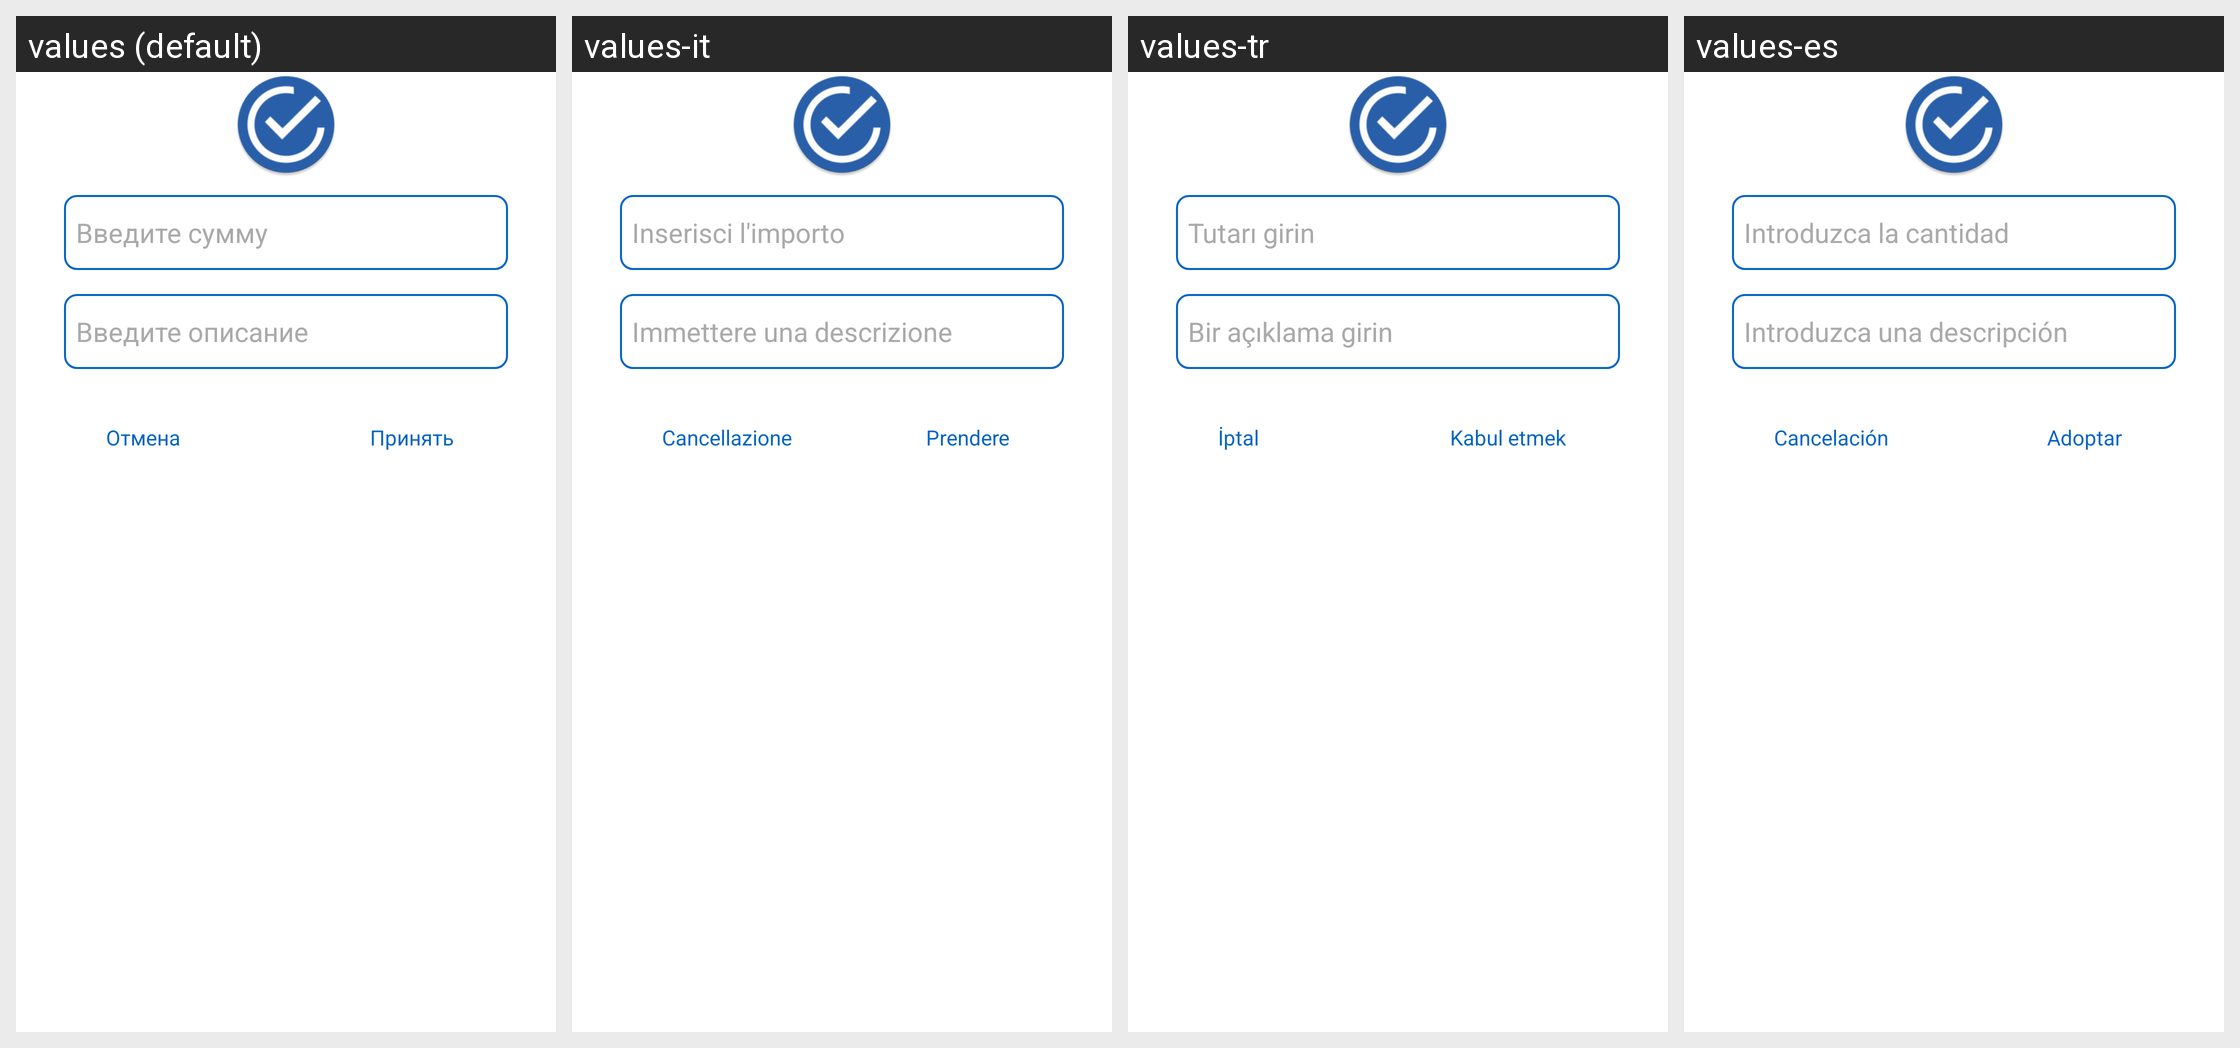

For this localized Android screen grid, give each drawn string resource with its value in every locale shown.
Android screen res/layout/fragment_alert_dialog_qt2.xml rendered under 4 locales, left to right: values (default), values-it, values-tr, values-es. Device: Nexus 5 (rendered at 1080×1920; each locale shown at half size, 540×960, under a caption strip naming it); theme AppTheme.
Other locales in the repository, not shown: values-be, values-de, values-en, values-fr, values-hi, values-ja, values-kk, values-ko, values-ky, values-pt, values-uk, values-zh.
Strings drawn on this screen, with the default value and each locale's value (text and hints the layout hard-codes, and strings that could not be matched under every locale, appear in the picture but are not listed):

enter_amount
  values: Введите сумму
  values-it: Inserisci l'importo
  values-tr: Tutarı girin
  values-es: Introduzca la cantidad

record_description
  values: Введите описание
  values-it: Immettere una descrizione
  values-tr: Bir açıklama girin
  values-es: Introduzca una descripción

apply
  values: Принять
  values-it: Prendere
  values-tr: Kabul etmek
  values-es: Adoptar

cancel
  values: Отмена
  values-it: Cancellazione
  values-tr: İptal
  values-es: Cancelación
